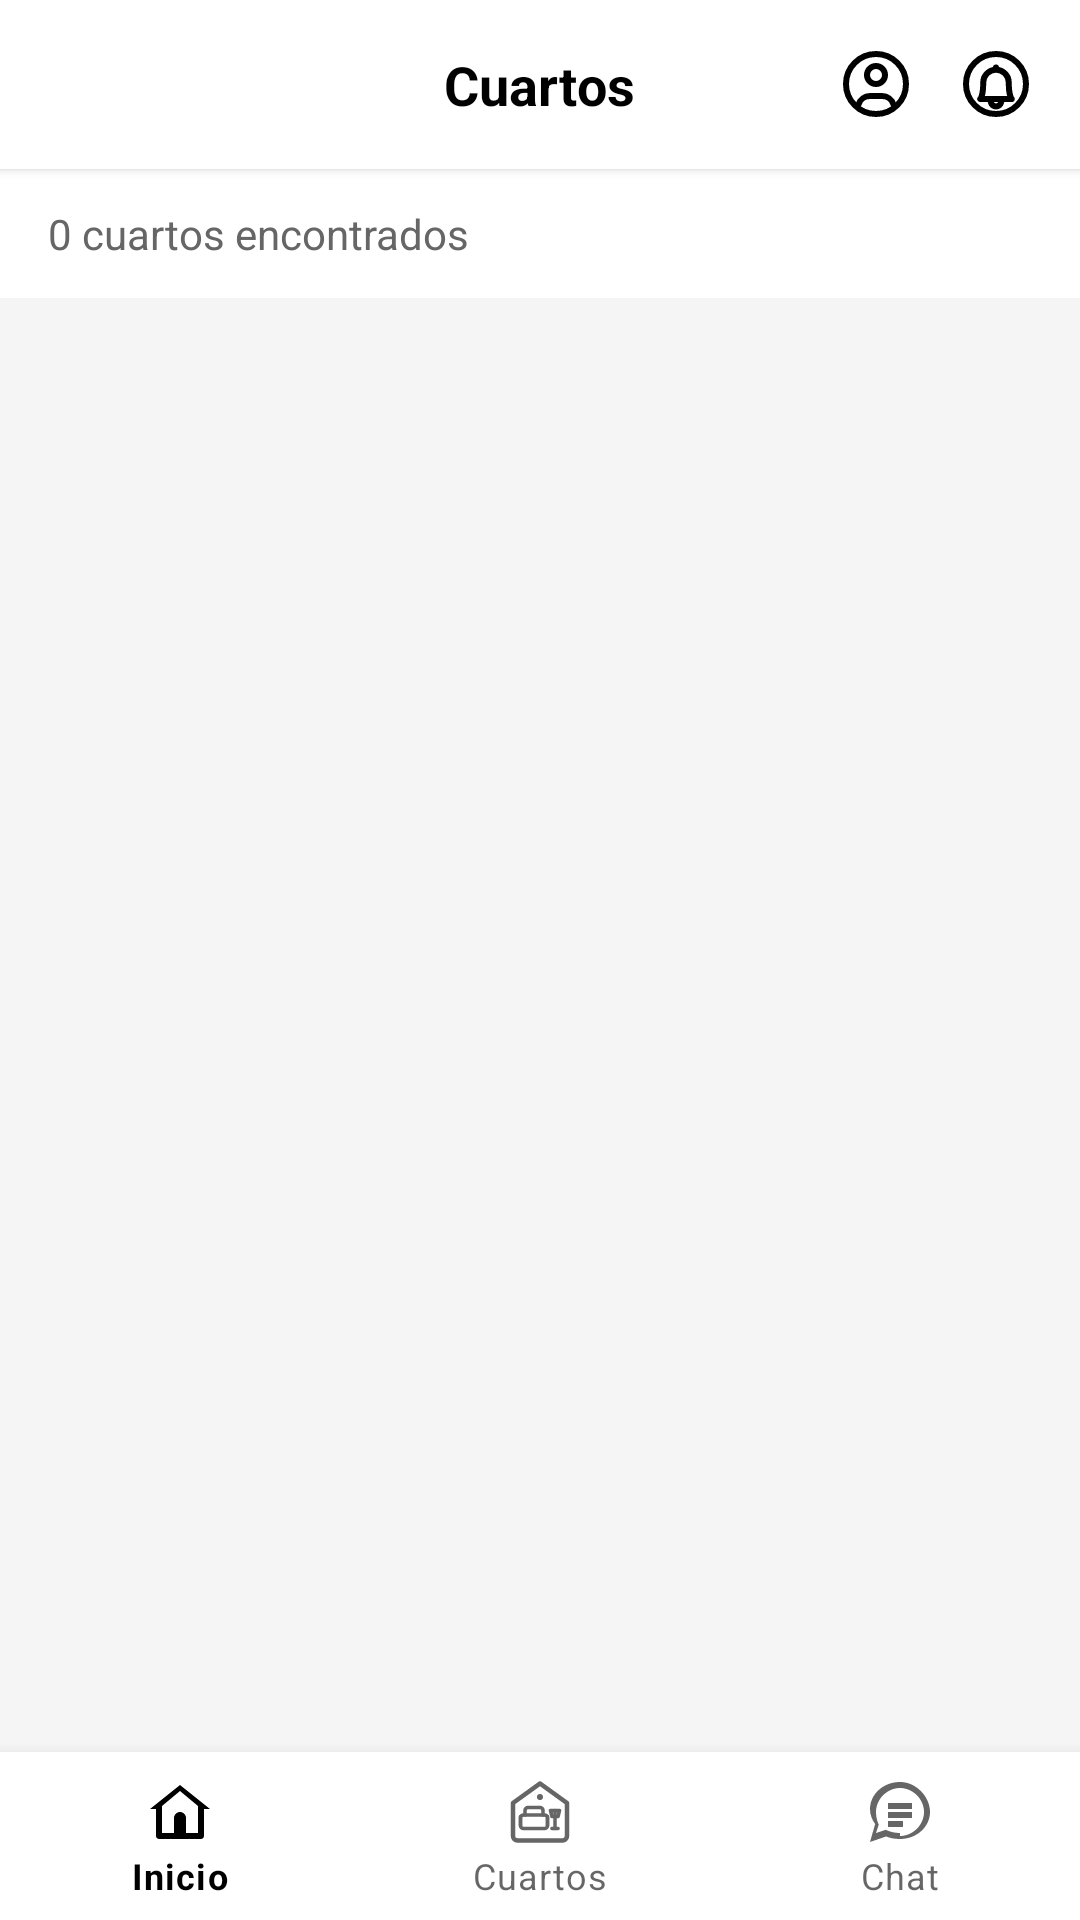

Here is an Android app screen rendered from its layout file. Give the layout XML and the strings, colors and styles it references.
<!-- AndroidManifest.xml: activity theme Theme.RoomUTTT -->
<!-- res/layout/activity_all_rooms.xml -->
<?xml version="1.0" encoding="utf-8"?>
<androidx.coordinatorlayout.widget.CoordinatorLayout
    xmlns:android="http://schemas.android.com/apk/res/android"
    xmlns:app="http://schemas.android.com/apk/res-auto"
    android:layout_width="match_parent"
    android:layout_height="match_parent"
    android:background="#F5F5F5">

    <LinearLayout
        android:layout_width="match_parent"
        android:layout_height="match_parent"
        android:orientation="vertical">

        
        <RelativeLayout
            android:layout_width="match_parent"
            android:layout_height="wrap_content"
            android:padding="16dp"
            android:background="#FFFFFF"
            android:elevation="2dp">

            <TextView
                android:id="@+id/tv_title"
                android:layout_width="wrap_content"
                android:layout_height="wrap_content"
                android:layout_centerInParent="true"
                android:text="Cuartos"
                android:textSize="18sp"
                android:textStyle="bold"
                android:textColor="#000000" />

            <LinearLayout
                android:layout_width="wrap_content"
                android:layout_height="wrap_content"
                android:layout_alignParentEnd="true"
                android:layout_centerVertical="true"
                android:orientation="horizontal">

                <ImageView
                    android:id="@+id/iv_profile"
                    android:layout_width="24dp"
                    android:layout_height="24dp"
                    android:src="@drawable/ic_profile"
                    android:layout_marginEnd="16dp"
                    android:contentDescription="Perfil"
                    app:tint="#000000" />

                <ImageView
                    android:id="@+id/iv_notifications"
                    android:layout_width="24dp"
                    android:layout_height="24dp"
                    android:src="@drawable/ic_notifications"
                    android:contentDescription="Notificaciones"
                    app:tint="#000000" />

            </LinearLayout>
        </RelativeLayout>

        
        

        
        

        
        <LinearLayout
            android:layout_width="match_parent"
            android:layout_height="wrap_content"
            android:orientation="horizontal"
            android:paddingHorizontal="16dp"
            android:paddingVertical="12dp"
            android:gravity="center_vertical"
            android:background="#FFFFFF">

            <TextView
                android:id="@+id/tv_rooms_count"
                android:layout_width="0dp"
                android:layout_height="wrap_content"
                android:layout_weight="1"
                android:text="0 cuartos encontrados"
                android:textSize="14sp"
                android:textColor="#666666" />

            <TextView
                android:id="@+id/tv_clear_search"
                android:layout_width="wrap_content"
                android:layout_height="wrap_content"
                android:text="Limpiar búsqueda"
                android:textColor="#FF5722"
                android:textSize="13sp"
                android:visibility="gone"
                android:clickable="true"
                android:focusable="true"
                android:background="?attr/selectableItemBackgroundBorderless"
                android:padding="8dp" />

        </LinearLayout>

        
        <androidx.recyclerview.widget.RecyclerView
            android:id="@+id/recycler_all_rooms"
            android:layout_width="match_parent"
            android:layout_height="0dp"
            android:layout_weight="1"
            android:clipToPadding="false"
            android:paddingHorizontal="16dp"
            android:paddingTop="12dp"
            android:paddingBottom="88dp"
            android:scrollbars="vertical" />

        
        <LinearLayout
            android:id="@+id/layout_no_results"
            android:layout_width="match_parent"
            android:layout_height="0dp"
            android:layout_weight="1"
            android:orientation="vertical"
            android:gravity="center"
            android:visibility="gone"
            android:padding="40dp">

            <ImageView
                android:layout_width="130dp"
                android:layout_height="130dp"
                android:src="@drawable/ic_search"
                android:alpha="0.3"
                android:contentDescription="Sin resultados"
                app:tint="#666666" />

            <TextView
                android:layout_width="wrap_content"
                android:layout_height="wrap_content"
                android:layout_marginTop="24dp"
                android:text="No se encontraron cuartos"
                android:textSize="19sp"
                android:textStyle="bold"
                android:textColor="#444444" />

            <TextView
                android:layout_width="wrap_content"
                android:layout_height="wrap_content"
                android:layout_marginTop="8dp"
                android:text="Intenta con otros filtros o palabras"
                android:textSize="15sp"
                android:textColor="#888888"
                android:gravity="center" />

        </LinearLayout>

    </LinearLayout>

    
    <com.google.android.material.bottomnavigation.BottomNavigationView
        android:id="@+id/bottom_navigation"
        android:layout_width="match_parent"
        android:layout_height="wrap_content"
        android:layout_gravity="bottom"
        android:background="#FFFFFF"
        android:elevation="8dp"
        app:menu="@menu/bottom_nav_menu"
        app:labelVisibilityMode="labeled" />

</androidx.coordinatorlayout.widget.CoordinatorLayout>
<!-- resources referenced by this layout -->
<resources>
  <!-- drawable ic_filter (drawable) -->
  <vector xmlns:android="http://schemas.android.com/apk/res/android"
      android:width="24dp"
      android:height="24dp"
      android:viewportWidth="24"
      android:viewportHeight="24">
      <path
          android:fillColor="#FFFFFF"
          android:pathData="M10,18h4v-2h-4v2zM3,6v2h18L21,6L3,6zM6,13h12v-2L6,11v2z"/>
  </vector>
  <!-- drawable ic_profile (drawable) -->
  <?xml version="1.0" encoding="utf-8"?>
  <vector xmlns:android="http://schemas.android.com/apk/res/android"
      android:width="24dp"
      android:height="24dp"
      android:viewportWidth="24"
      android:viewportHeight="24">
      <path
          android:fillColor="#00000000"
          android:strokeColor="#000000"
          android:strokeWidth="2"
          android:strokeLineCap="round"
          android:strokeLineJoin="round"
          android:pathData="M12,2a10,10 0,1 0,0 20,10 10,0 0,0 0,-20z"/>
      <path
          android:fillColor="#00000000"
          android:strokeColor="#000000"
          android:strokeWidth="2"
          android:strokeLineCap="round"
          android:strokeLineJoin="round"
          android:pathData="M12,12a3,3 0,1 0,0 -6,3 3,0 0,0 0,6z"/>
      <path
          android:fillColor="#00000000"
          android:strokeColor="#000000"
          android:strokeWidth="2"
          android:strokeLineCap="round"
          android:strokeLineJoin="round"
          android:pathData="M6.168,18.849A4,4 0,0 1,10 16h4a4,4 0,0 1,3.834 2.855"/>
  </vector>
  <!-- drawable ic_search (drawable) -->
  <?xml version="1.0" encoding="utf-8"?>
  <vector xmlns:android="http://schemas.android.com/apk/res/android"
      android:width="24dp"
      android:height="24dp"
      android:viewportWidth="24"
      android:viewportHeight="24">
      <path
          android:fillColor="#666666"
          android:pathData="M15.5,14h-0.79l-0.28,-0.27C15.41,12.59 16,11.11 16,9.5C16,5.91 13.09,3 9.5,3S3,5.91 3,9.5S5.91,16 9.5,16c1.61,0 3.09,-0.59 4.23,-1.57l0.27,0.28v0.79l5,4.99L20.49,19l-4.99,-5zM9.5,14C7.01,14 5,11.99 5,9.5S7.01,5 9.5,5S14,7.01 14,9.5S11.99,14 9.5,14z"/>
  </vector>
  <style name="Theme.RoomUTTT" parent="Base.Theme.RoomUTTT" />
  <style name="Base.Theme.RoomUTTT" parent="Theme.MaterialComponents.DayNight.NoActionBar">
              <item name="colorPrimary">@color/black</item>
              <item name="colorPrimaryVariant">@color/black</item>
              <item name="colorOnPrimary">@color/white</item>
              <item name="colorSecondary">@color/teal_200</item>
              <item name="colorSecondaryVariant">@color/teal_700</item>
              <item name="colorOnSecondary">@color/black</item>
              <item name="android:statusBarColor">?attr/colorPrimaryVariant</item>
  
              
              <item name="colorOnSurface">@color/black</item>
              <item name="colorControlNormal">@android:color/darker_gray</item>
              <item name="colorControlActivated">@color/black</item>
              <item name="android:textColorHint">@android:color/darker_gray</item>
          </style>
  <color name="black">#FF000000</color>
  <color name="white">#FFFFFFFF</color>
  <color name="teal_200">#FF03DAC5</color>
  <color name="teal_700">#FF018786</color>
</resources>
